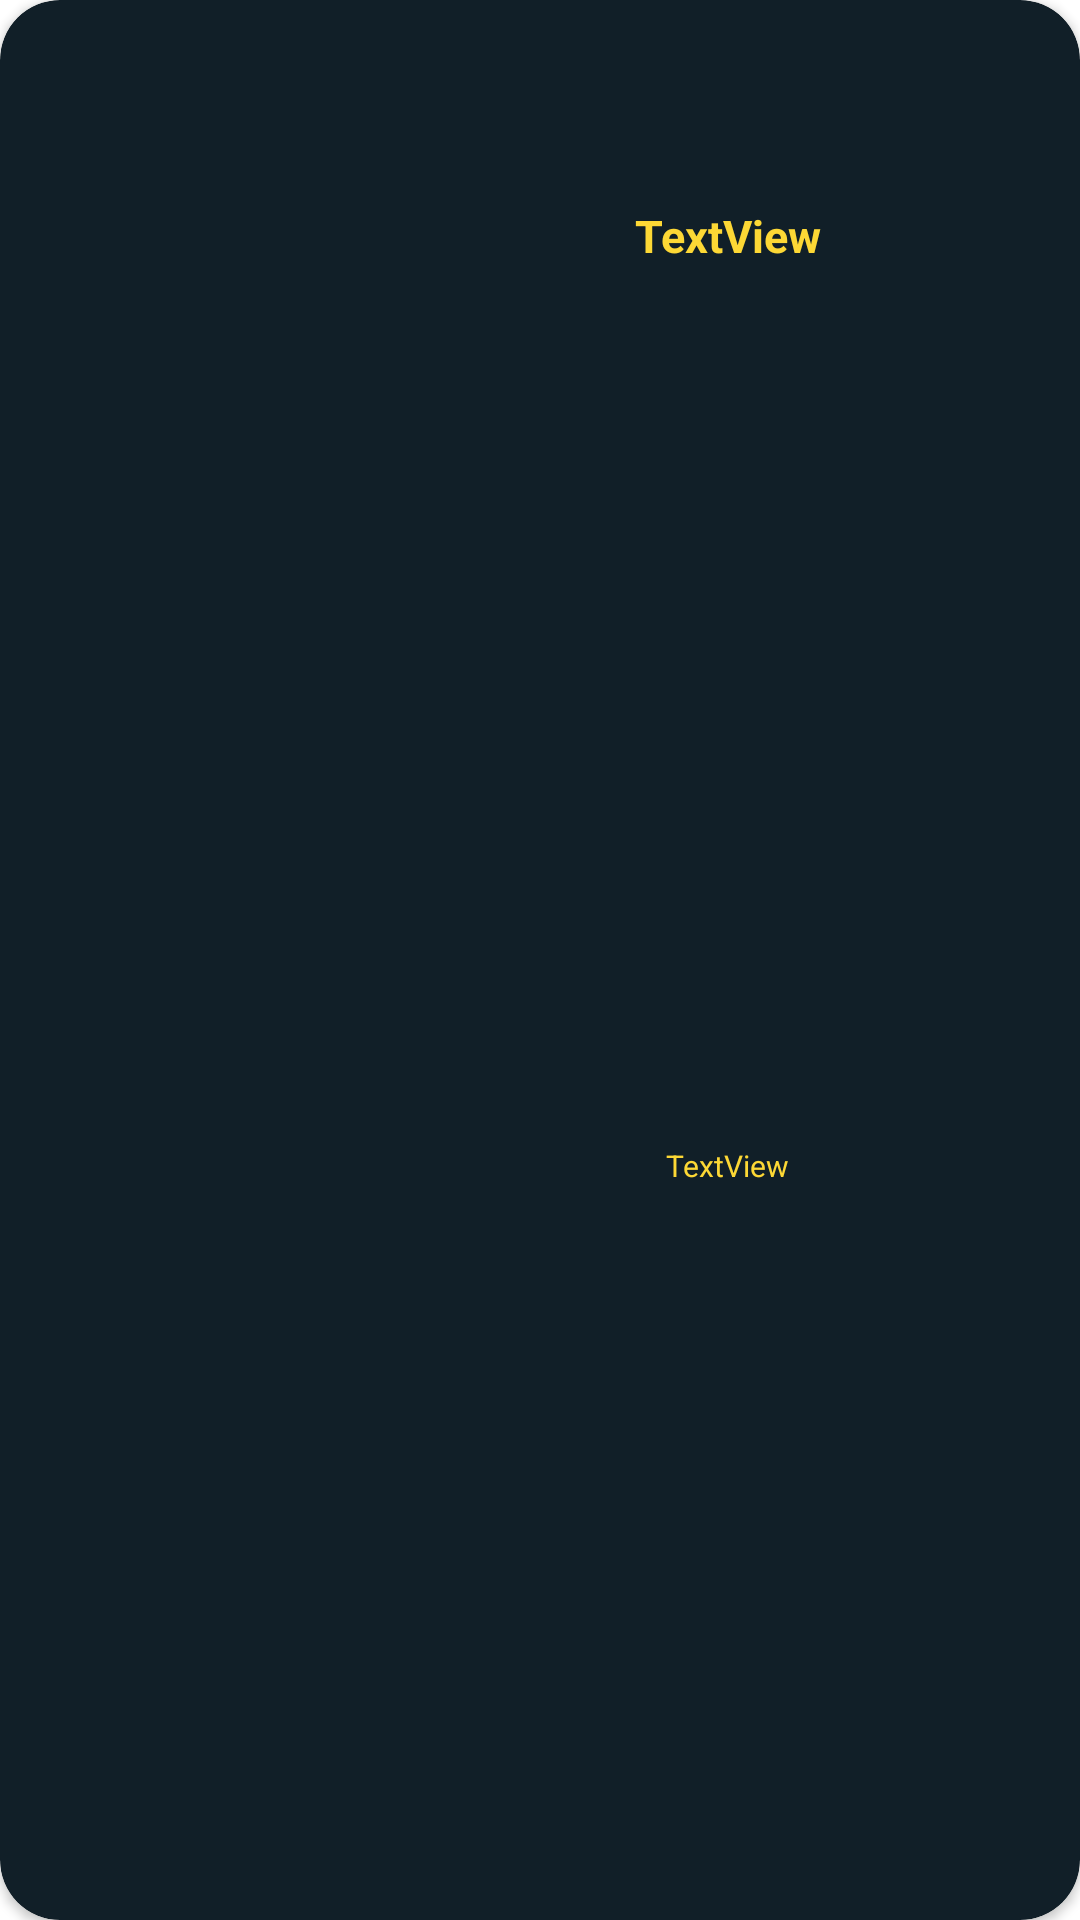

The Android layout XML behind this screen, and the referenced resources:
<!-- AndroidManifest.xml: application theme Theme.XMENRecycler -->
<!-- res/layout/cardrow.xml -->
<?xml version="1.0" encoding="utf-8"?>
<androidx.cardview.widget.CardView xmlns:android="http://schemas.android.com/apk/res/android"
    android:layout_width="match_parent"
    android:layout_height="wrap_content"
    xmlns:app="http://schemas.android.com/apk/res-auto"
    app:cardBackgroundColor="@color/dark_blue"
    app:cardCornerRadius="20dp"
    android:padding="15dp"
    android:layout_margin="5dp"
    xmlns:tools="http://schemas.android.com/tools">

    <LinearLayout
        android:layout_width="match_parent"
        android:layout_height="match_parent"
        android:orientation="horizontal"
        android:padding="10dp"
        android:weightSum="2">

        <ImageView
            android:id="@+id/imageXMen"
            android:layout_width="250dp"
            android:layout_height="100dp"
            android:layout_weight="1"
            tools:srcCompat="@tools:sample/avatars" />

        <LinearLayout
            android:layout_width="match_parent"
            android:layout_height="match_parent"
            android:layout_weight="1"
            android:orientation="vertical">

            <TextView
                android:id="@+id/tvName"
                android:layout_width="match_parent"
                android:layout_height="wrap_content"
                android:layout_weight="1"
                android:gravity="center"
                android:text="TextView"
                android:textSize="15dp"
                android:textStyle="bold"
                android:textColor="@color/yellow"/>

            <TextView
                android:id="@+id/tvDescription"
                android:layout_width="match_parent"
                android:layout_height="wrap_content"
                android:layout_weight="4"
                android:gravity="center"
                android:text="TextView"
                android:textSize="10dp"
                android:textColor="@color/yellow"/>
        </LinearLayout>
    </LinearLayout>

</androidx.cardview.widget.CardView>
<!-- resources referenced by this layout -->
<resources>
  <color name="dark_blue">#111f28</color>
  <color name="yellow">#FDD835</color>
  <style name="Theme.XMENRecycler" parent="Base.Theme.XMENRecycler" />
  <style name="Base.Theme.XMENRecycler" parent="Theme.MaterialComponents.DayNight.NoActionBar">
          
          
      </style>
</resources>
